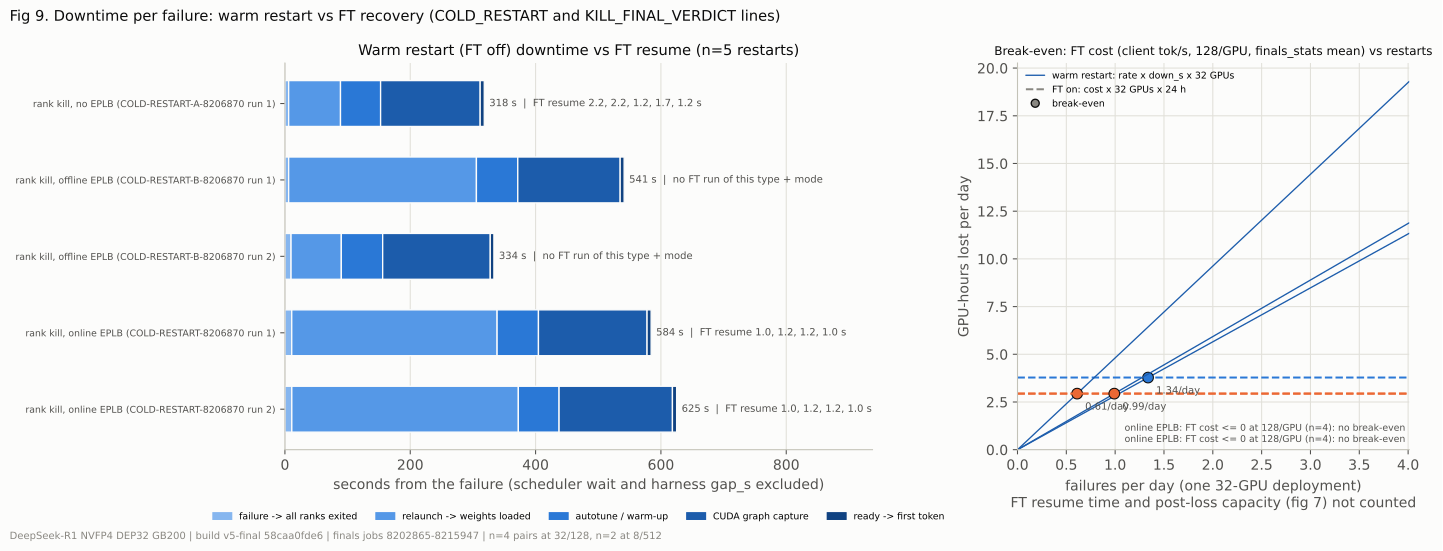

The file beside this chart, header and first rows:
kind, mode, run, n, down_s, exit_s, first_token_s, ft_resume_s
rank5, noeplb, COLD-RESTART-A-8206870, 1, 318.1, 6.0, 312.1, 2.21;2.21;1.24;1.71;1.19
rank5, offline, COLD-RESTART-B-8206870, 1, 541.3, 6.0, 535.3, 
rank5, offline, COLD-RESTART-B-8206870, 2, 333.5, 9.8, 323.7, 
rank5, online, COLD-RESTART-8206870, 1, 584.4, 10.9, 573.5, 1.02;1.21;1.21;1.01
rank5, online, COLD-RESTART-8206870, 2, 625.1, 11.0, 614.1, 1.02;1.21;1.21;1.01
breakeven, noeplb, COLD-RESTART-A-8206870, 1, 318.1, cost=0.00492, n=4, 1.3371/day
breakeven, offline, COLD-RESTART-B-8206870, 1, 541.3, cost=0.00383, n=4, 0.6106/day
breakeven, offline, COLD-RESTART-B-8206870, 2, 333.5, cost=0.00383, n=4, 0.9911/day
